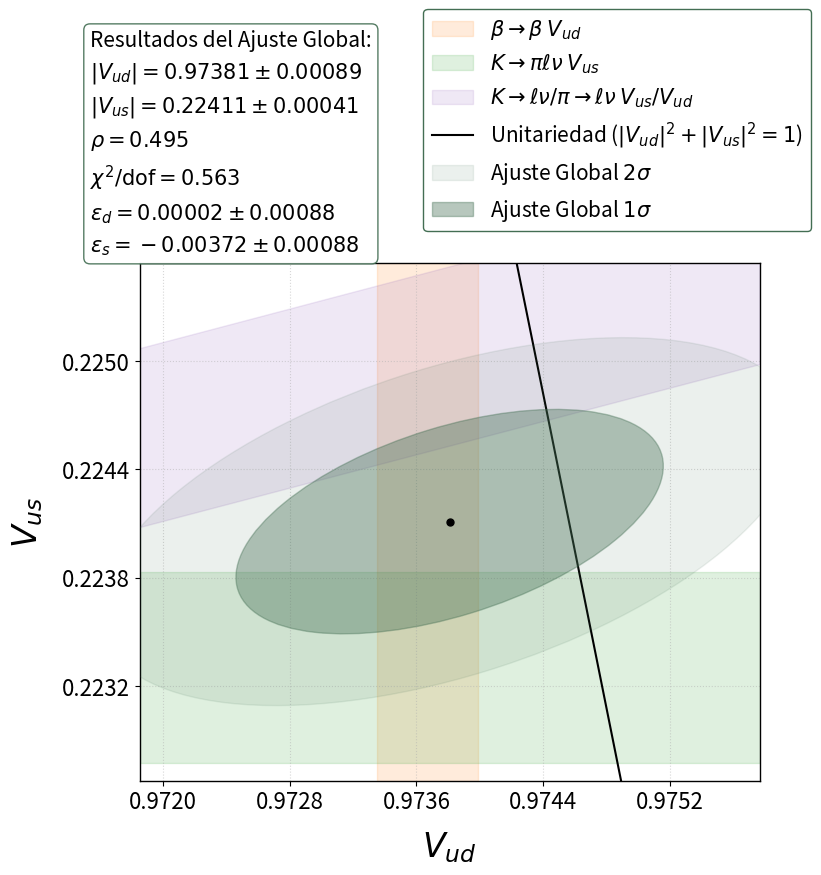

Source code (Python):
import numpy as np
import matplotlib.pyplot as plt
import matplotlib as mpl
from matplotlib.patches import Ellipse
import matplotlib.ticker as ticker

# ==========================================
# 1. CONFIGURACIÓN DE ESTILO
# ==========================================
mpl.rcParams.update({
    'font.size': 16,
    'axes.labelsize': 24,   # Nombre de los ejes grande
    'xtick.labelsize': 16,  # Números del eje X grandes
    'ytick.labelsize': 16,  # Números del eje Y grandes   
})

# Función que calcula los parámetros de la elipse de confianza
def dibujar_elipse(ax, x_mean, y_mean, sig_x, sig_y, rho, sigma_level=1, **kwargs):
    cov = np.array([
        [sig_x**2, rho * sig_x * sig_y],
        [rho * sig_x * sig_y, sig_y**2]
    ])
    eigenvalues, eigenvectors = np.linalg.eigh(cov)
    order = eigenvalues.argsort()[::-1]
    eigenvalues = eigenvalues[order]
    eigenvectors = eigenvectors[:, order]
    angle = np.degrees(np.arctan2(*eigenvectors[:, 0][::-1]))
    
    if sigma_level == 1:
        escala = np.sqrt(2.30)  # 68.27% CL
    elif sigma_level == 2:
        escala = np.sqrt(6.18)  # 95.45% CL
    else:
        escala = 1.0
        
    width, height = 2 * escala * np.sqrt(eigenvalues)
    
    elipse = Ellipse(xy=(x_mean, y_mean), width=width, height=height, angle=angle, **kwargs)
    ax.add_patch(elipse)
    return elipse


# ==========================================
# 2. DATOS PARA LA GRÁFICA
# ==========================================
Vud_ajuste =  0.97381
Vud_error  =  0.00089
Vus_ajuste =  0.22411 
Vus_error  =  0.00041
correlacion_rho =  0.49527
chi2_dof = 0.563145
epsilon_s= -0.00372 
error_epsilon_s= 0.00088
epsilon_d=  0.00002
error_epsilon_d= 0.00088
#delta=-0.00370 
#error_delta= 0.00157

# Datos Experimentales (Bandas)
vud_exp = 0.97367
vud_err = 0.00032

vus_exp = 0.2233
vus_err = 0.00053

ratio_exp = 0.23108 
ratio_err = 0.00051 


# ==========================================
# 3. GRÁFICO COMPACTO (Máximo tamaño de elipse)
# ==========================================
# Cambiamos a (8, 7) para que al ir dentro del documento de LaTeX se vea grande y proporcional
fig, ax = plt.subplots(figsize=(8, 7))

# Ajuste fino del Zoom: 4.2 sigmas abre el recuadro lo justo para ver el cruce sin dejar aire muerto
factor_zoom_x = 2.2 * Vud_error
factor_zoom_y = 3.5 * Vus_error

lim_inf_x = Vud_ajuste - factor_zoom_x
lim_sup_x = Vud_ajuste + factor_zoom_x

lim_inf_y = Vus_ajuste - factor_zoom_y
lim_sup_y = Vus_ajuste + factor_zoom_y

ax.set_xlim(lim_inf_x, lim_sup_x)
ax.set_ylim(lim_inf_y, lim_sup_y)
ax.yaxis.set_major_locator(ticker.MaxNLocator(nbins=5, prune='both'))
ax.xaxis.set_major_locator(ticker.MaxNLocator(nbins=5, prune='both'))
vud_rango = np.linspace(lim_inf_x, lim_sup_x, 300)

# Dibujo de las bandas experimentales
ax.axvspan(vud_exp - vud_err, vud_exp + vud_err, 
           color='#ff7f0e', alpha=0.15, label=r'$\beta\to\beta$ $V_{ud}$', zorder=1)

ax.axhspan(vus_exp - vus_err, vus_exp + vus_err, 
           color='#2ca02c', alpha=0.15, label=r'$K\to \pi\ell\nu$ $V_{us}$', zorder=1)

vus_ratio_up = (ratio_exp + ratio_err) * vud_rango
vus_ratio_down = (ratio_exp - ratio_err) * vud_rango
ax.fill_between(vud_rango, vus_ratio_down, vus_ratio_up, 
                color='#9467bd', alpha=0.15, label=r'$K\to \ell\nu / \pi\to\ell\nu$ $V_{us}/V_{ud}$', zorder=1)

# Línea de unitaridad (negra continua)
vus_unitaridad = np.sqrt(1 - vud_rango**2)
ax.plot(vud_rango, vus_unitaridad, 'k-', linewidth=1.5, label=r'Unitariedad ($|V_{ud}|^2 + |V_{us}|^2 = 1$)', zorder=2)

# Elipses de confianza (Rojo carmín)
dibujar_elipse(ax, Vud_ajuste, Vus_ajuste, Vud_error, Vus_error, correlacion_rho, 
               sigma_level=2, edgecolor="#436E53", facecolor='#436E53', alpha=0.10, 
               label=r'Ajuste Global $2\sigma$', zorder=3)

dibujar_elipse(ax, Vud_ajuste, Vus_ajuste, Vud_error, Vus_error, correlacion_rho, 
               sigma_level=1, edgecolor="#436E53", facecolor='#436E53', alpha=0.38, 
               label=r'Ajuste Global $1\sigma$', zorder=4)

ax.plot(Vud_ajuste, Vus_ajuste, 'ko', markersize=5, zorder=5)

# Nombres de los ejes
ax.set_xlabel('$V_{ud}$', labelpad=12)
ax.set_ylabel('$V_{us}$', labelpad=12)


# ==========================================
# 4. REINTEGRACIÓN INTERNA DE RECUADRO Y LEYENDA
# ==========================================

# Definimos el texto estadístico con formato limpio
texto_recuadro_datos = (
    f"Resultados del Ajuste Global:\n"
    f"$|V_{{ud}}| = {Vud_ajuste:.5f} \\pm {Vud_error:.5f}$\n"
    f"$|V_{{us}}| = {Vus_ajuste:.5f} \\pm {Vus_error:.5f}$\n"
    f"$\\rho = {correlacion_rho:.3f}$\n"
    f"$\\chi^2/\\text{{dof}} = {chi2_dof:.3f}$\n"
    f"$\\epsilon_d = {epsilon_d:.5f} \\pm {error_epsilon_d:.5f}$\n"
    f"$\\epsilon_s = {epsilon_s:.5f} \\pm {error_epsilon_s:.5f}$"
)

# Pintamos el recuadro ARRIBA A LA IZQUIERDA (0.04, 0.96) donde está completamente despejado
ax.text(
    -0.08, 1.45,                            
    texto_recuadro_datos,                  
    transform=ax.transAxes,               
    fontsize=15, # Un tamaño un punto menor para que encaje compacto sin agobiar
    verticalalignment='top',              
    horizontalalignment='left', 
    linespacing=1.5,           
    bbox=dict(
        facecolor='white',                
        alpha=0.90, # Ligera transparencia de fondo por seguridad si rozara un borde
        edgecolor="#436E53",              
        boxstyle='round,pad=0.3',
        linewidth=1.0
    ),
    zorder=6
)

# Colocamos la Leyenda ABAJO A LA DERECHA (loc='lower right') que es la otra zona libre
handles, labels = ax.get_legend_handles_labels()
leyenda = ax.legend(
    handles, labels, 
    loc='lower right',                    # El punto de anclaje de la caja de la leyenda es su esquina inferior derecha
    bbox_to_anchor=(1.1, 1.04),           # x=1.0 clava la leyenda con el borde derecho del eje                             # <--- DISTRIBUYE EN 2 COLUMNAS para que ocupe la misma altura que el texto
    fontsize=15, 
    framealpha=1.0, 
    edgecolor='#436E53',
    shadow=False
)
leyenda.set_zorder(6)

ax.grid(True, linestyle=':', alpha=0.5)
plt.subplots_adjust(top=0.85)
# Contorno exterior gris sutil
for _, spine in ax.spines.items():
    spine.set_visible(True)
    spine.set_color("#010101")
    spine.set_linewidth(1.0)

# Guardado óptimo con recorte estricto de márgenes sobrantes
plt.savefig('elipse_2_parametro_DyS_editado.pdf', format='pdf', bbox_inches='tight')
print("\nGráfico optimizado con éxito. Archivo guardado: 'elipse_2_parametro_DyS_editado.pdf'")
plt.show()
